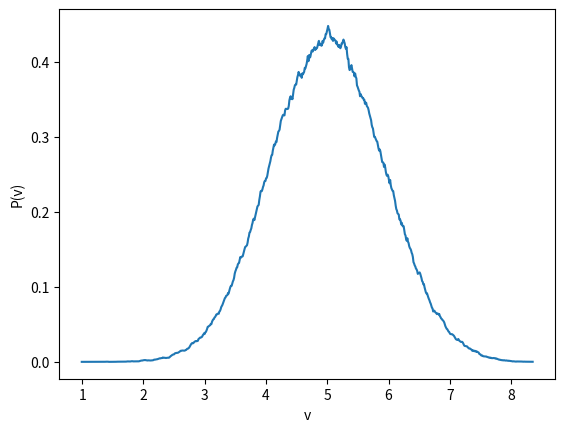

Python code for this plot:
#!/usr/bin/env python3
# -*- coding: utf-8 -*-
"""
Created on Tue Mar 23 22:01:13 2021

@author: JChonpca_Huang
"""

import numpy as np
import matplotlib.pyplot as plt

def plt_pdf(p,low,high,dt,h):
    
    size = int((high-low)/h)
    
    x = np.linspace(0,1,size)
    
    x = low + x*(high-low)
    
    y = np.zeros(size)
    
    for i in range(size):
        
        y[i] = ( p.size - (p < x[i] - dt/2).sum() - (p > x[i] + dt/2).sum() )/p.size/dt
    
    return [x,y]

p = []


for i in range(100000):
    
    p.append(np.random.uniform(size=10).sum())

p = np.array(p)

s = plt_pdf(p,min(p),max(p),0.1,0.01)

plt.plot(s[0],s[1],label='numerical')


plt.ylabel('P(v)')

plt.xlabel('v')

#plt.legend()

plt.show()

plt.show()